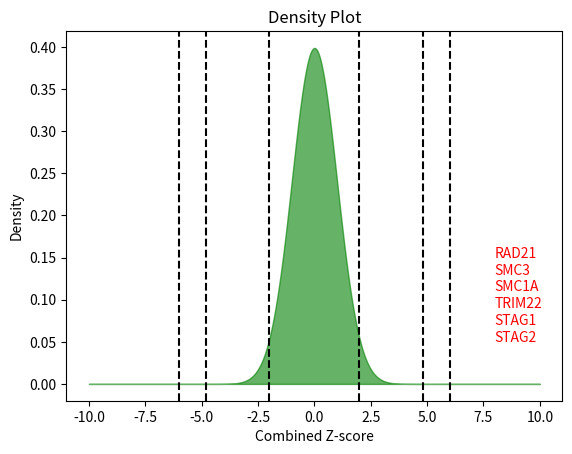

Reproduce this figure in Python.
import numpy as np
import matplotlib.pyplot as plt
from scipy.stats import norm

# Generate Z-scores
x = np.linspace(-10, 10, 1000)
y = norm.pdf(x, 0, 1)

# Plot the density
plt.fill_between(x, y, color='green', alpha=0.6)

# Highlight specific Z-scores
highlighted_z_scores = [-6, -4.8, -2, 2, 4.8, 6]  # Example Z-scores for annotation
for z in highlighted_z_scores:
    plt.axvline(z, color='black', linestyle='--')

# Annotate genes or elements
genes = ['RAD21', 'SMC3', 'SMC1A', 'TRIM22', 'STAG1', 'STAG2']
for i, gene in enumerate(genes):
    plt.text(8, 0.15 - i * 0.02, gene, color='red', fontsize=10)

# Add labels and title
plt.xlabel('Combined Z-score')
plt.ylabel('Density')
plt.title('Density Plot')

# Show the plot
plt.show()

